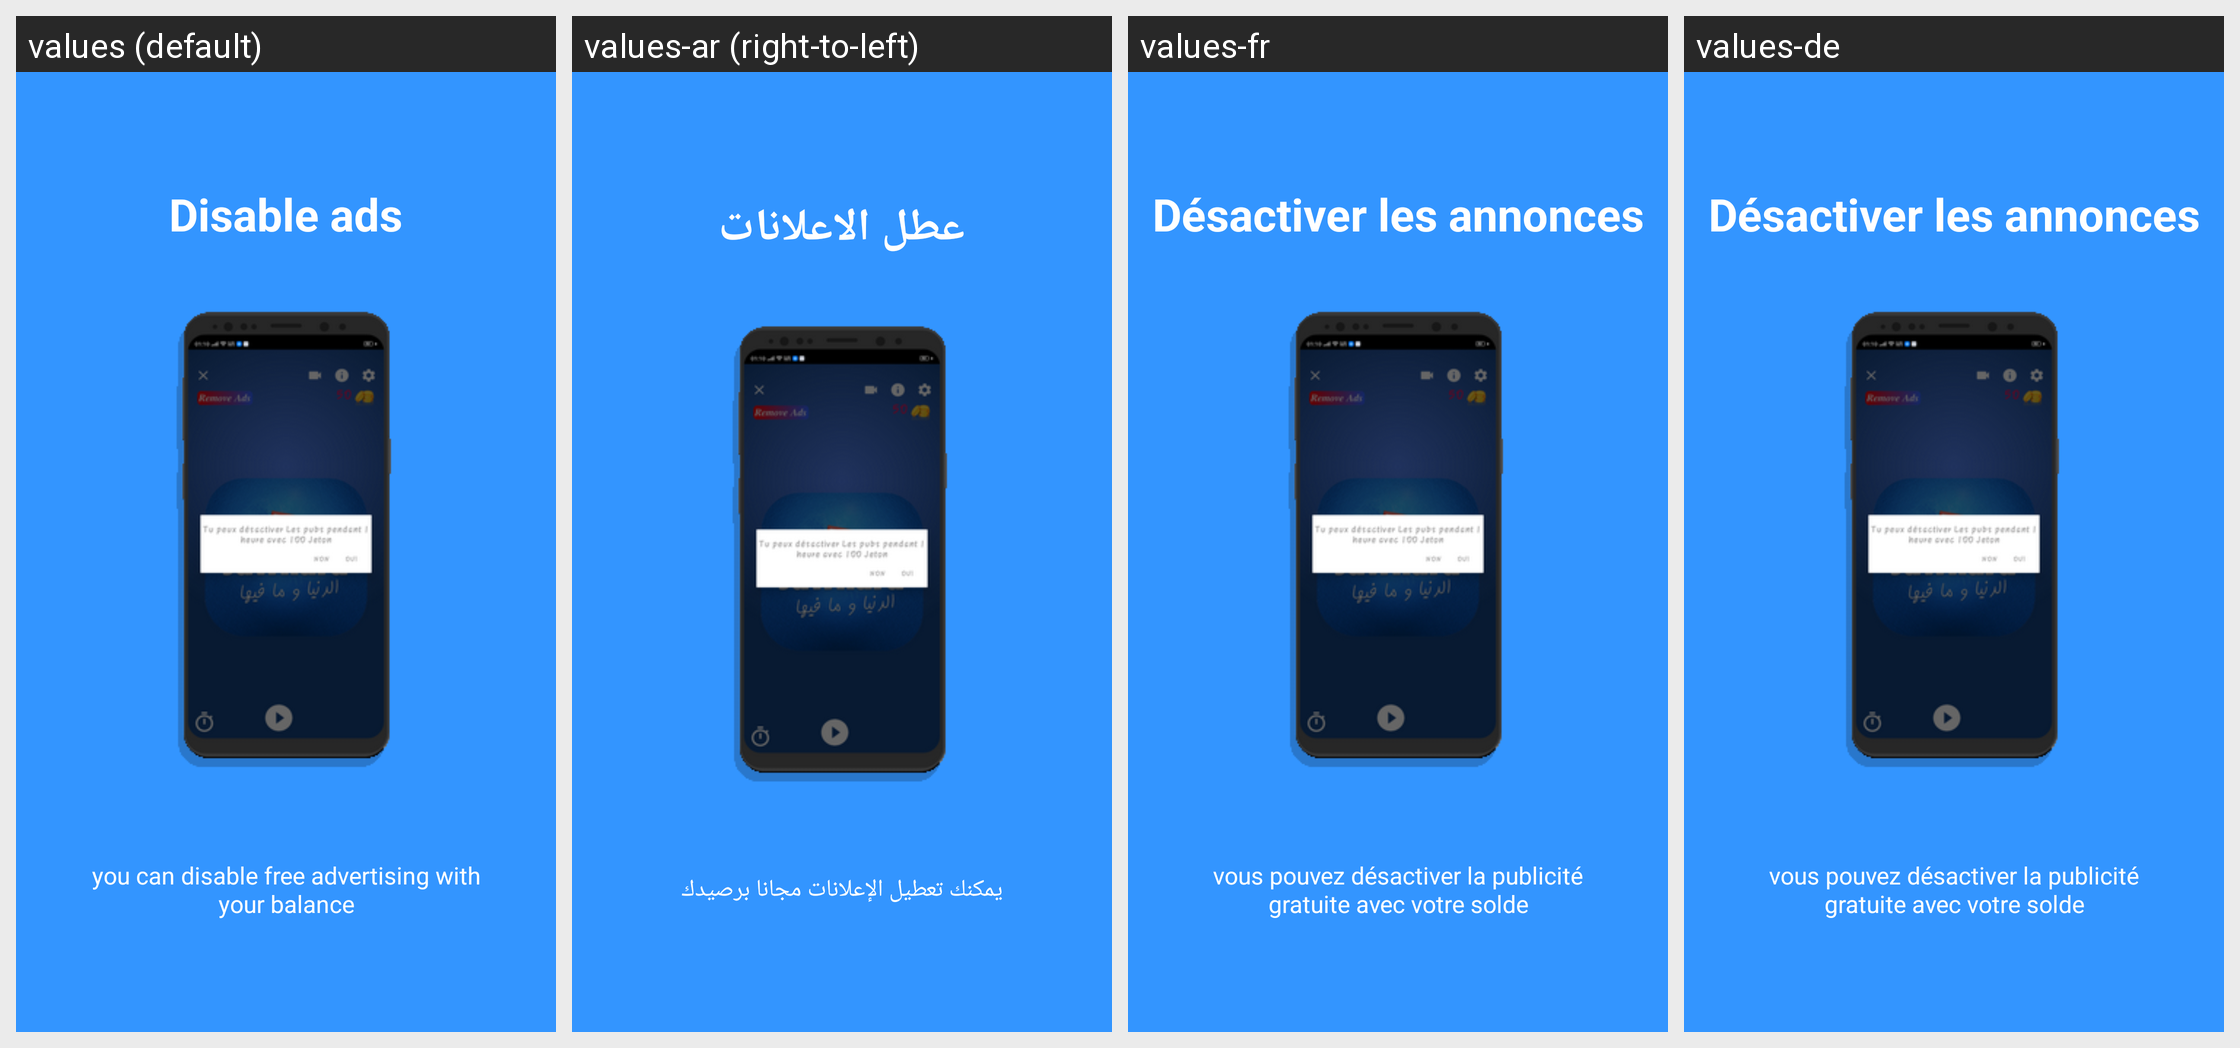

This grid shows one Android layout under several languages. Give, for every string resource on the screen, its name, the default text and each shown locale's text.
Android screen res/layout/slide3.xml rendered under 4 locales, left to right: values (default), values-ar (right-to-left), values-fr, values-de. Device: Nexus 5 (rendered at 1080×1920; each locale shown at half size, 540×960, under a caption strip naming it); theme AppTheme.
Other locales in the repository, not shown: values-es, values-it.
Strings drawn on this screen, with the default value and each locale's value (text and hints the layout hard-codes, and strings that could not be matched under every locale, appear in the picture but are not listed):

slide_3_title
  values: Disable ads
  values-ar: عطل الاعلانات
  values-fr: Désactiver les annonces
  values-de: Désactiver les annonces

slide_3_desc
  values: you can disable free advertising with your balance
  values-ar: يمكنك تعطيل الإعلانات مجانا برصيدك
  values-fr: vous pouvez désactiver la publicité gratuite avec votre solde
  values-de: vous pouvez désactiver la publicité gratuite avec votre solde
